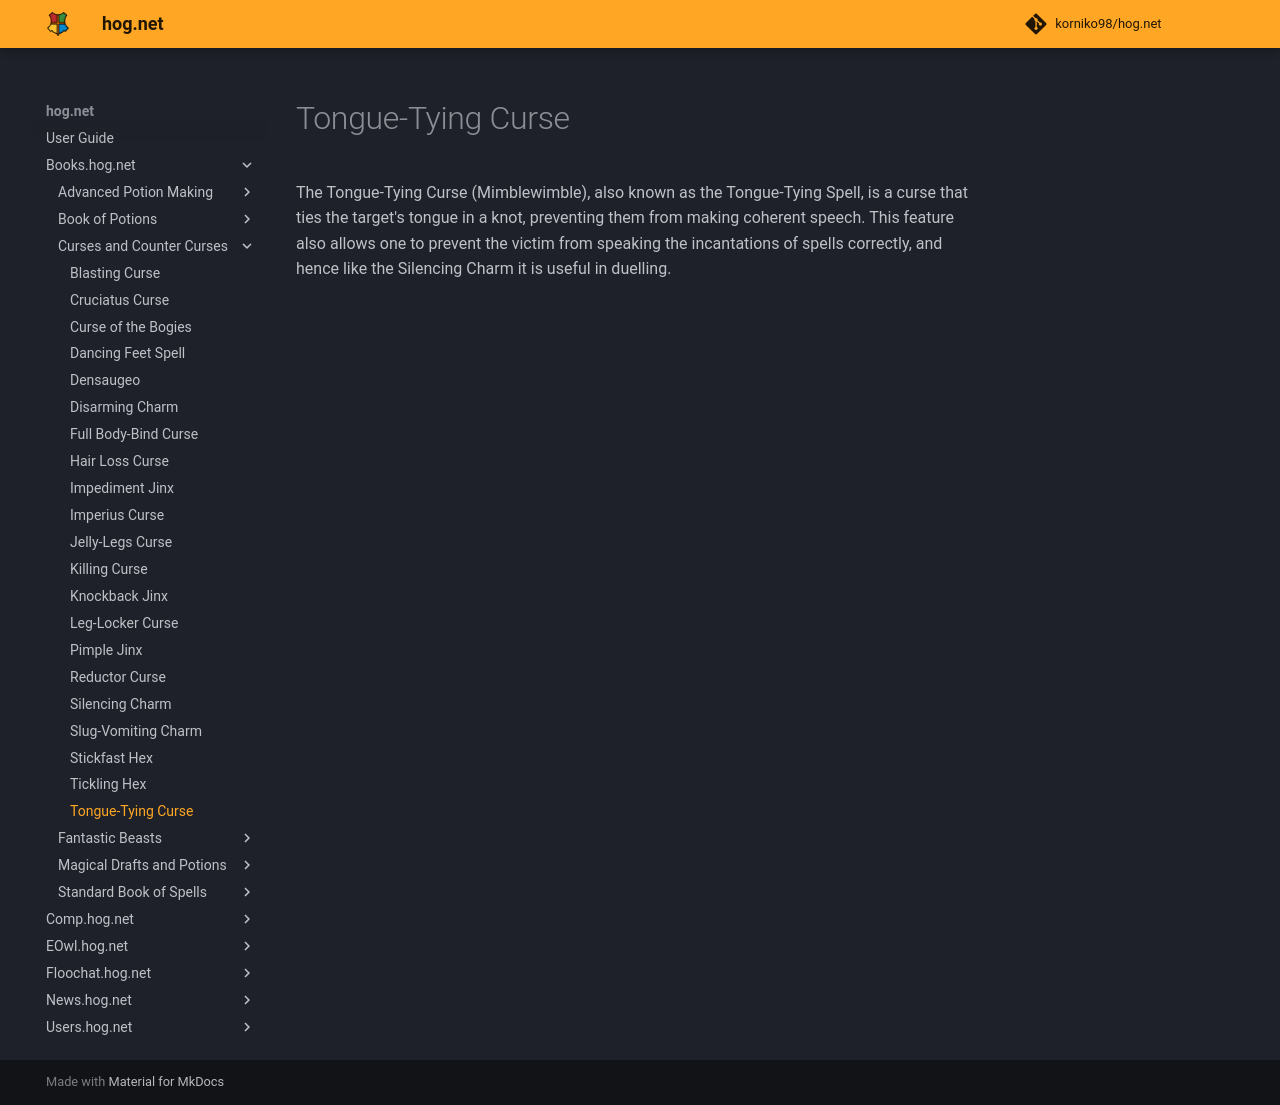

repository: korniko98/hog.net · page: Books.hog.net/Curses_and_Counter-Curses/Tongue-Tying_Curse/index.html · generator: mkdocs

# Tongue-Tying Curse  
The Tongue-Tying Curse (Mimblewimble), also known as the Tongue-Tying Spell, is a curse that ties the target's tongue in a knot, preventing them from making coherent speech. This feature also allows one to prevent the victim from speaking the incantations of spells correctly, and hence like the Silencing Charm it is useful in duelling.  
  

<meta name="robots" content="noindex, noarchive, nofollow">
